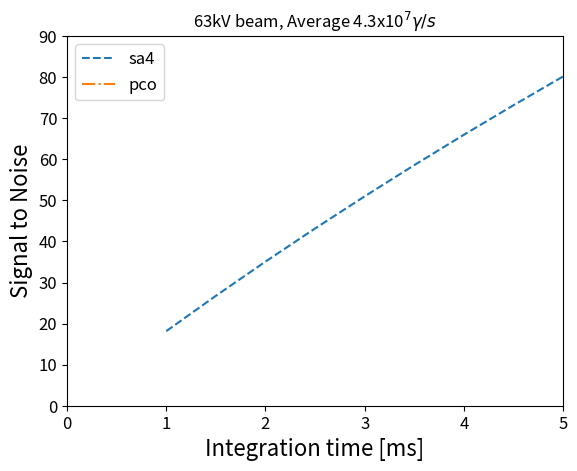

This chart was generated by the following Python code:
import numpy as np
import matplotlib.pyplot as plt

"""
Calculate signal to noise ratio as a function of integration time for the PCO edge camera vs the photron sa-4.
"""

class Camera(object):

    def __init__(self, photron):

        if photron:
            self.photron_specs()
        else:
            self.pco_specs()

    def photron_specs(self):
        self.dark_noise = 3.55 #electrons
        self.read_out = 41.2
        self.fill_factor = 0.52
        self.fullwell_capacity = 45000
        self.pixel_size = 20*10**-6
        self.quantum_efficiency = 0.4
        self.gain = 0.0862

    def pco_specs(self):
        self.dark_noise = 2 #electrons
        self.read_out = 2.2 #electrons
        self.fill_factor = 1 # how much of the pixel is actually available for light collection
        self.fullwell_capacity = 30000 #electrons
        self.pixel_size = 6.5*10**-6 #m
        self.gain = 0.46 #electrons/count
        self.quantum_efficiency = 0.54

def signal_to_noise(intensity, read, dark, shot):
    SN = intensity / np.sqrt(read**2 + dark + shot)
    return SN

sa4 = Camera(photron=True)
pco = Camera(photron=False)

I_photons = 4.33*10**7 #photons/second - minimum emitted intensity output from msesim (average = 4.34*10^7) (min = 1.22E+06)
integration_time_sa4 = np.arange(1*10**-3, 20.5*10**-3, 0.5*10**-3)
integration_time_pco = np.arange(5*10**-3, 20.5*10**-3, 0.5*10**-3)

intensity_sa4 = I_photons * sa4.fill_factor * sa4.quantum_efficiency * integration_time_sa4 * sa4.gain
shot_sa4 = I_photons * integration_time_sa4 * sa4.quantum_efficiency * sa4.gain**2
dark_sa4 = sa4.dark_noise * integration_time_sa4

SN_sa4 = signal_to_noise(intensity_sa4, sa4.read_out, sa4.dark_noise, shot_sa4)


intensity_pco = I_photons * pco.fill_factor * pco.quantum_efficiency * integration_time_pco * pco.gain
shot_pco = I_photons * integration_time_pco * pco.quantum_efficiency * pco.gain**2
dark_pco = pco.dark_noise * integration_time_pco

SN_pco = signal_to_noise(intensity_pco, pco.read_out, dark_pco, shot_pco)

print(np.min(SN_sa4))

SMALL_SIZE = 12
MEDIUM_SIZE = 16
BIGGER_SIZE = 18

plt.rc('font', size=SMALL_SIZE)          # controls default text sizes
plt.rc('axes', titlesize=SMALL_SIZE)     # fontsize of the axes title
plt.rc('axes', labelsize=MEDIUM_SIZE)    # fontsize of the x and y labels
plt.rc('xtick', labelsize=SMALL_SIZE)    # fontsize of the tick labels
plt.rc('ytick', labelsize=SMALL_SIZE)    # fontsize of the tick labels
plt.rc('legend', fontsize=SMALL_SIZE)    # legend fontsize
plt.rc('figure', titlesize=BIGGER_SIZE)  # fontsize of the figure title

plt.figure()
plt.plot(integration_time_sa4*1000, SN_sa4, '--', label='sa4')
plt.plot(integration_time_pco*1000, SN_pco, '-.', label='pco')
plt.xlim(0,5)
plt.ylim(0,90)
plt.title('63kV beam, Average 4.3x10$^{7}\gamma /s$')
plt.xlabel('Integration time [ms]')
plt.ylabel('Signal to Noise')
plt.legend()
plt.show()


